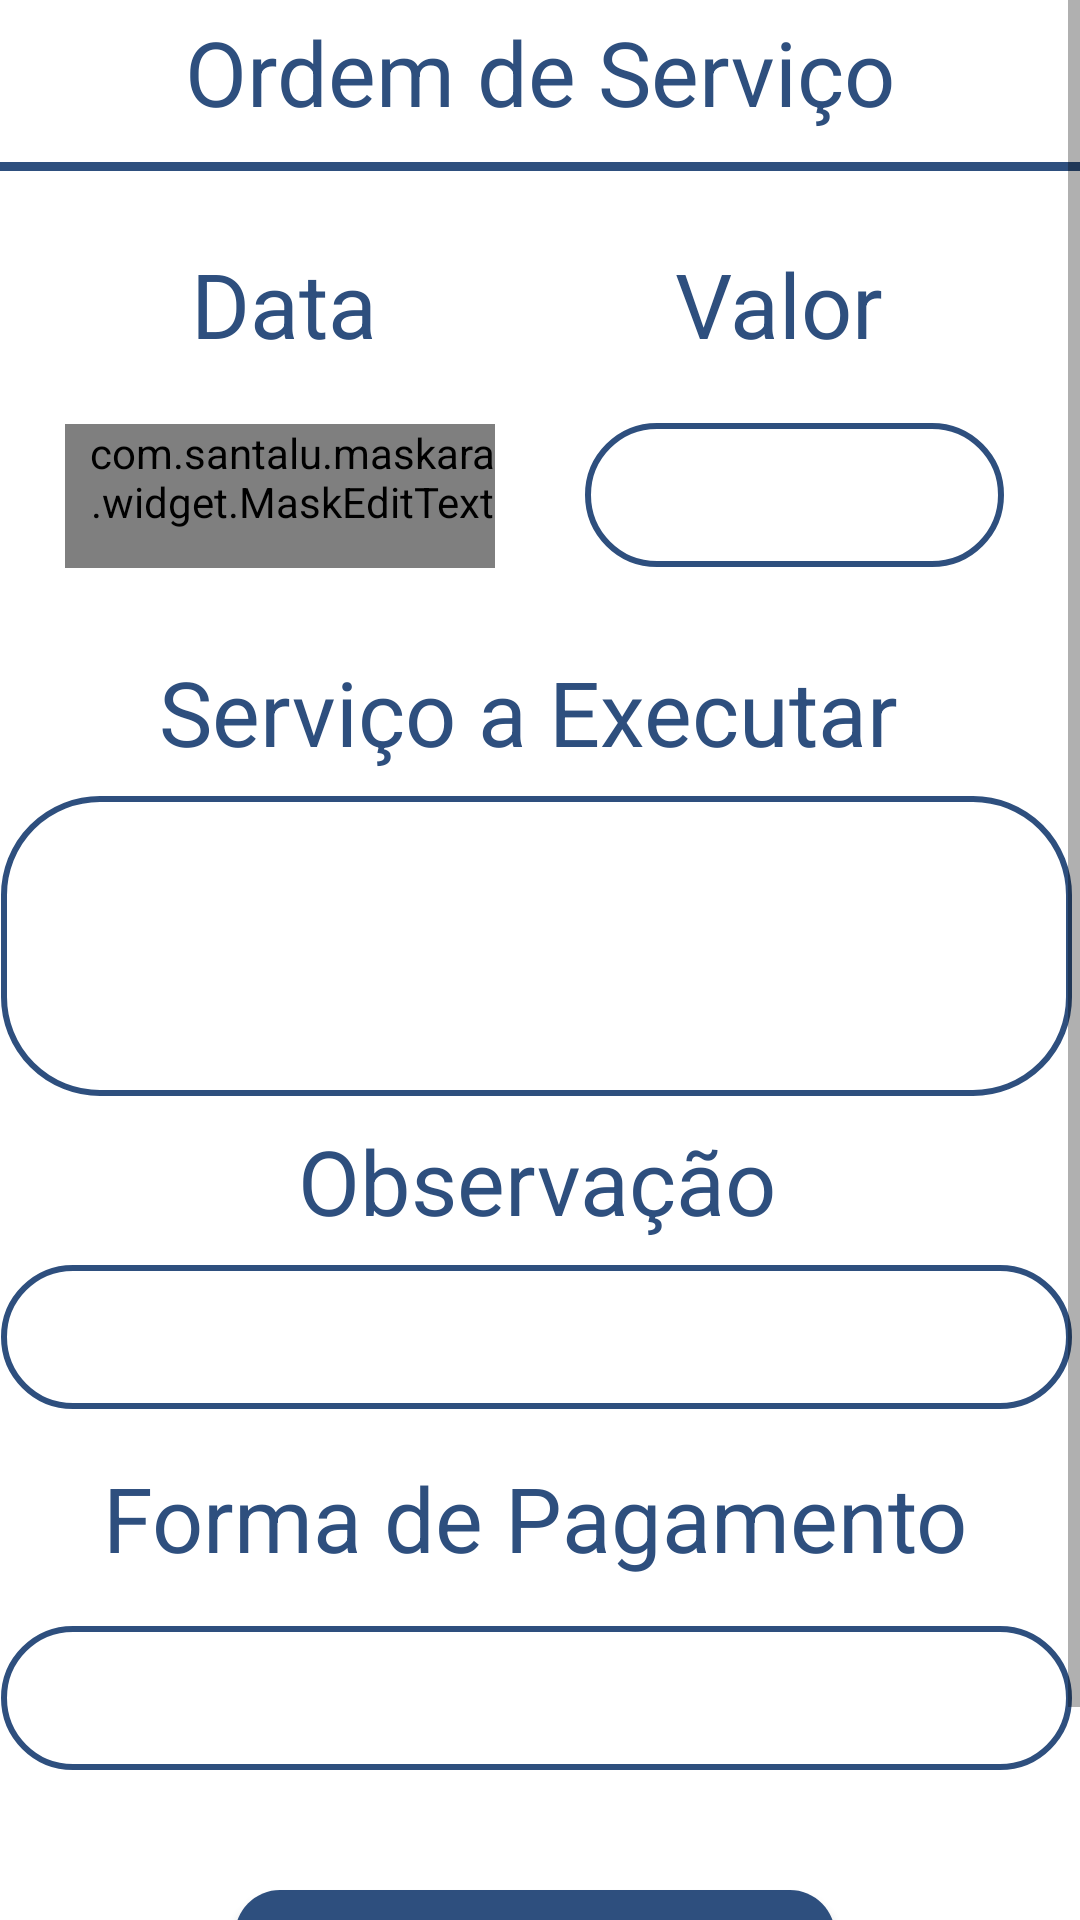

Layout XML and referenced resources for this Android screen:
<!-- AndroidManifest.xml: application theme Theme.AutoComMobile -->
<!-- res/layout/activity_os_service.xml -->
<?xml version="1.0" encoding="utf-8"?>
<ScrollView
    android:layout_width="match_parent"
    android:layout_height="match_parent"
    xmlns:android="http://schemas.android.com/apk/res/android"
    xmlns:app="http://schemas.android.com/apk/res-auto"
    xmlns:tools="http://schemas.android.com/tools"
    tools:context="com.leonardomaito.autocommobile.activities.ServiceOrderActivity">

    <androidx.constraintlayout.widget.ConstraintLayout
        android:id="@+id/activity_new_os_3"
        android:layout_width="match_parent"
        android:layout_height="match_parent"
        android:background="@color/white"
        android:minHeight="720dp">

        <TextView
            android:id="@+id/tvServiceOrder"
            android:layout_width="wrap_content"
            android:layout_height="wrap_content"
            android:layout_marginBottom="10dp"
            android:text="Ordem de Serviço"
            android:textColor="@color/autocom_blue"
            android:textSize="30sp"
            app:layout_constraintBottom_toTopOf="@+id/viewHorizontalBar"
            app:layout_constraintEnd_toEndOf="parent"
            app:layout_constraintStart_toStartOf="parent"
            app:layout_constraintTop_toTopOf="parent"
            app:layout_constraintVertical_bias="1.0" />

        <View
            android:id="@+id/viewHorizontalBar"
            android:layout_width="match_parent"
            android:layout_height="3dp"
            android:layout_marginTop="32dp"
            android:background="@color/autocom_blue"
            app:layout_constraintBottom_toTopOf="@+id/glViewBottom"
            app:layout_constraintEnd_toEndOf="parent"
            app:layout_constraintHorizontal_bias="0.0"
            app:layout_constraintStart_toStartOf="parent"
            app:layout_constraintTop_toTopOf="parent"
            app:layout_constraintVertical_bias="1.0" />

        <androidx.constraintlayout.widget.Guideline
            android:id="@+id/glViewBottom"
            android:layout_width="wrap_content"
            android:layout_height="wrap_content"
            android:orientation="horizontal"
            app:layout_constraintGuide_begin="57dp" />

        <TextView
            android:id="@+id/tvDate"
            android:layout_width="wrap_content"
            android:layout_height="wrap_content"
            android:layout_marginTop="24dp"
            android:text="Data"
            android:textColor="@color/autocom_blue"
            android:textSize="30sp"
            app:layout_constraintEnd_toStartOf="@+id/glCenter"
            app:layout_constraintHorizontal_bias="0.436"
            app:layout_constraintStart_toStartOf="@+id/glLeftMargin"
            app:layout_constraintTop_toTopOf="@+id/glViewBottom" />

        <com.santalu.maskara.widget.MaskEditText
            android:id="@+id/etDateInput"
            android:layout_width="0dp"
            android:layout_height="wrap_content"
            android:layout_marginTop="20dp"
            android:layout_marginRight="15dp"
            android:background="@drawable/custom_border"
            android:minHeight="48dp"
            android:paddingLeft="8dp"
            android:textColor="@color/autocom_blue"
            app:mask="__/__/____"
            app:maskStyle="completable"
            app:maskCharacter="_"
            app:layout_constraintBottom_toTopOf="@+id/tvExecuteService"
            app:layout_constraintEnd_toStartOf="@+id/glCenter"
            app:layout_constraintHorizontal_bias="0.066"
            app:layout_constraintStart_toStartOf="@+id/glLeftMargin"
            app:layout_constraintTop_toBottomOf="@+id/tvDate"
            app:layout_constraintVertical_bias="0.0" />

        <EditText
            android:id="@+id/etValue"
            android:layout_width="0dp"
            android:layout_height="wrap_content"
            android:layout_marginLeft="15dp"
            android:background="@drawable/custom_border"
            android:minHeight="48dp"
            android:paddingLeft="8dp"
            android:inputType="number"
            android:textColor="@color/autocom_blue"
            app:layout_constraintBottom_toTopOf="@+id/tvExecuteService"
            app:layout_constraintEnd_toStartOf="@+id/glRightMargin"
            app:layout_constraintHorizontal_bias="1.0"
            app:layout_constraintStart_toStartOf="@+id/glCenter"
            app:layout_constraintTop_toBottomOf="@+id/tvValueInput"
            app:layout_constraintVertical_bias="0.416" />

        <TextView
            android:id="@+id/tvValueInput"
            android:layout_width="wrap_content"
            android:layout_height="wrap_content"
            android:layout_marginTop="24dp"
            android:text="Valor"
            android:textColor="@color/autocom_blue"
            android:textSize="30sp"
            app:layout_constraintEnd_toStartOf="@+id/glRightMargin"
            app:layout_constraintHorizontal_bias="0.528"
            app:layout_constraintStart_toStartOf="@+id/glCenter"
            app:layout_constraintTop_toTopOf="@+id/glViewBottom" />

        <TextView
            android:id="@+id/tvExecuteService"
            android:layout_width="wrap_content"
            android:layout_height="wrap_content"
            android:layout_marginTop="160dp"
            android:text="Serviço a Executar"
            android:textColor="@color/autocom_blue"
            android:textSize="30sp"
            app:layout_constraintEnd_toStartOf="@+id/glRightMargin"
            app:layout_constraintHorizontal_bias="0.472"
            app:layout_constraintStart_toStartOf="@+id/glLeftMargin"
            app:layout_constraintTop_toBottomOf="@+id/viewHorizontalBar" />

        <EditText
            android:id="@+id/etServiceInput"
            android:layout_width="wrap_content"
            android:layout_height="wrap_content"
            android:layout_marginTop="8dp"
            android:autofillHints=""
            android:background="@drawable/custom_border"
            android:ems="17"
            android:inputType="textMultiLine"
            android:minHeight="100dp"
            android:textAlignment="viewStart"
            android:textColor="@color/autocom_blue"
            android:textColorHint="@color/autocom_blue"
            android:textStyle="bold"
            android:paddingLeft="8dp"
            app:layout_constraintEnd_toStartOf="@+id/glRightMargin"
            app:layout_constraintHorizontal_bias="0.49"
            app:layout_constraintStart_toStartOf="@+id/glLeftMargin"
            app:layout_constraintTop_toBottomOf="@+id/tvExecuteService" />

        <TextView
            android:id="@+id/tvObservation"
            android:layout_width="wrap_content"
            android:layout_height="wrap_content"
            android:layout_marginTop="8dp"
            android:text="Observação"
            android:textColor="@color/autocom_blue"
            android:textSize="30sp"
            app:layout_constraintEnd_toStartOf="@+id/glRightMargin"
            app:layout_constraintHorizontal_bias="0.507"
            app:layout_constraintStart_toStartOf="@+id/glLeftMargin"
            app:layout_constraintTop_toBottomOf="@+id/etServiceInput" />

        <EditText
            android:id="@+id/etObservationInput"
            android:layout_width="wrap_content"
            android:layout_height="wrap_content"
            android:layout_marginTop="8dp"
            android:autofillHints=""
            android:background="@drawable/custom_border"
            android:ems="17"
            android:inputType="text"
            android:minHeight="48dp"
            android:textAlignment="viewStart"
            android:textColor="@color/autocom_blue"
            android:textColorHint="@color/autocom_blue"
            android:textStyle="bold"
            android:paddingLeft="8dp"
            app:layout_constraintEnd_toStartOf="@+id/glRightMargin"
            app:layout_constraintHorizontal_bias="0.49"
            app:layout_constraintStart_toStartOf="@+id/glLeftMargin"
            app:layout_constraintTop_toBottomOf="@+id/tvObservation" />

        <TextView
            android:id="@+id/tvPaymentForm"
            android:layout_width="wrap_content"
            android:layout_height="wrap_content"
            android:layout_marginTop="16dp"
            android:text="Forma de Pagamento"
            android:textColor="@color/autocom_blue"
            android:textSize="30sp"
            app:layout_constraintEnd_toStartOf="@+id/glRightMargin"
            app:layout_constraintStart_toStartOf="@+id/glLeftMargin"
            app:layout_constraintTop_toBottomOf="@+id/etObservationInput" />

        <EditText
            android:id="@+id/etPaymentFormInput"
            android:layout_width="wrap_content"
            android:layout_height="wrap_content"
            android:layout_marginTop="16dp"
            android:autofillHints=""
            android:background="@drawable/custom_border"
            android:ems="17"
            android:inputType="text"
            android:minHeight="48dp"
            android:textAlignment="viewStart"
            android:textColor="@color/autocom_blue"
            android:textColorHint="@color/autocom_blue"
            android:textStyle="bold"
            android:paddingLeft="8dp"
            app:layout_constraintEnd_toStartOf="@+id/glRightMargin"
            app:layout_constraintHorizontal_bias="0.49"
            app:layout_constraintStart_toStartOf="@+id/glLeftMargin"
            app:layout_constraintTop_toBottomOf="@+id/tvPaymentForm" />

        <android.widget.Button
            android:id="@+id/btReturnMenuOs"
            android:layout_width="wrap_content"
            android:layout_height="wrap_content"
            android:background="@drawable/custom_button"
            android:maxHeight="40dp"
            android:minWidth="200dp"
            android:minHeight="50dp"
            android:text="Concluir"
            android:textColor="@color/white"
            app:layout_constraintBottom_toBottomOf="parent"
            app:layout_constraintEnd_toStartOf="@+id/glRightMargin"
            app:layout_constraintStart_toStartOf="@+id/glLeftMargin"
            app:layout_constraintTop_toBottomOf="@+id/etPaymentFormInput" />

        <androidx.constraintlayout.widget.Guideline
            android:id="@+id/guideline4"
            android:layout_width="wrap_content"
            android:layout_height="wrap_content"
            android:orientation="horizontal"
            app:layout_constraintGuide_begin="373dp" />

        <androidx.constraintlayout.widget.Guideline
            android:id="@+id/glRightMargin"
            android:layout_width="wrap_content"
            android:layout_height="wrap_content"
            android:orientation="vertical"
            app:layout_constraintGuide_percent="0.93" />

        <androidx.constraintlayout.widget.Guideline
            android:id="@+id/glLeftMargin"
            android:layout_width="wrap_content"
            android:layout_height="wrap_content"
            android:orientation="vertical"
            app:layout_constraintGuide_percent="0.06" />

        <androidx.constraintlayout.widget.Guideline
            android:id="@+id/glCenter"
            android:layout_width="wrap_content"
            android:layout_height="wrap_content"
            android:orientation="vertical"
            app:layout_constraintGuide_percent="0.50" />

    </androidx.constraintlayout.widget.ConstraintLayout>

</ScrollView>
<!-- resources referenced by this layout -->
<resources>
  <color name="autocom_blue">#2E4F7E</color>
  <color name="white">#FFFFFF</color>
  <!-- drawable custom_border (drawable) -->
  <shape xmlns:android="http://schemas.android.com/apk/res/android"
      android:shape="rectangle">
      <solid android:color="#00000000" />
      <stroke android:width="2dp" android:color="@color/autocom_blue" />
      <corners android:radius="32dp"></corners>
  </shape>
  <!-- drawable custom_button (drawable) -->
  <?xml version="1.0" encoding="utf-8"?>
  <shape xmlns:android=
      "http://schemas.android.com/apk/res/android"
      android:shape="rectangle">
      <solid android:color="@color/autocom_blue"/>
      <corners android:radius="15dp" />
  </shape>
  <style name="Theme.AutoComMobile" parent="Theme.MaterialComponents.Light.DarkActionBar">
          
          <item name="colorPrimary">@color/purple_500</item>
          <item name="colorPrimaryVariant">@color/purple_700</item>
          <item name="colorOnPrimary">@color/white</item>
          
          <item name="colorSecondary">@color/teal_200</item>
          <item name="colorSecondaryVariant">@color/teal_700</item>
          <item name="colorOnSecondary">@color/black</item>
          
          <item name="android:statusBarColor" tools:targetApi="l">?attr/colorPrimaryVariant</item>
          
      </style>
  <color name="purple_500">#FF000000</color>
  <color name="purple_700">#FF000000</color>
  <color name="teal_200">#FF000000</color>
  <color name="teal_700">#FF000000</color>
  <color name="black">#FF000000</color>
</resources>
